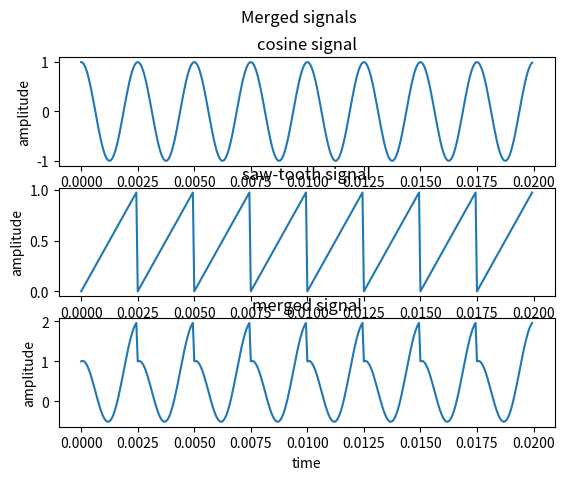

Here is the Python script that generated this plot:
import numpy as np
import matplotlib.pyplot as plt

t = np.arange(0, 0.02, step = 1/16000)
a = np.cos(2 * np.pi * 400 * t)

c = (400 * t - np.floor(400 * t))

fig, ass = plt.subplots(3)
fig.suptitle('Merged signals')

ass[0].plot(t, a)
ass[0].set_title('cosine signal')
ass[0].set_xlabel('time')
ass[0].set_ylabel('amplitude')


ass[1].plot(t, c)
ass[1].set_title('saw-tooth signal')
ass[1].set_xlabel('time')
ass[1].set_ylabel('amplitude')


ass[2].plot(t, a+c)
ass[2].set_title('merged signal')
ass[2].set_xlabel('time')
ass[2].set_ylabel('amplitude')

plt.savefig("ex4.pdf", format="pdf", bbox_inches="tight")
plt.show()
